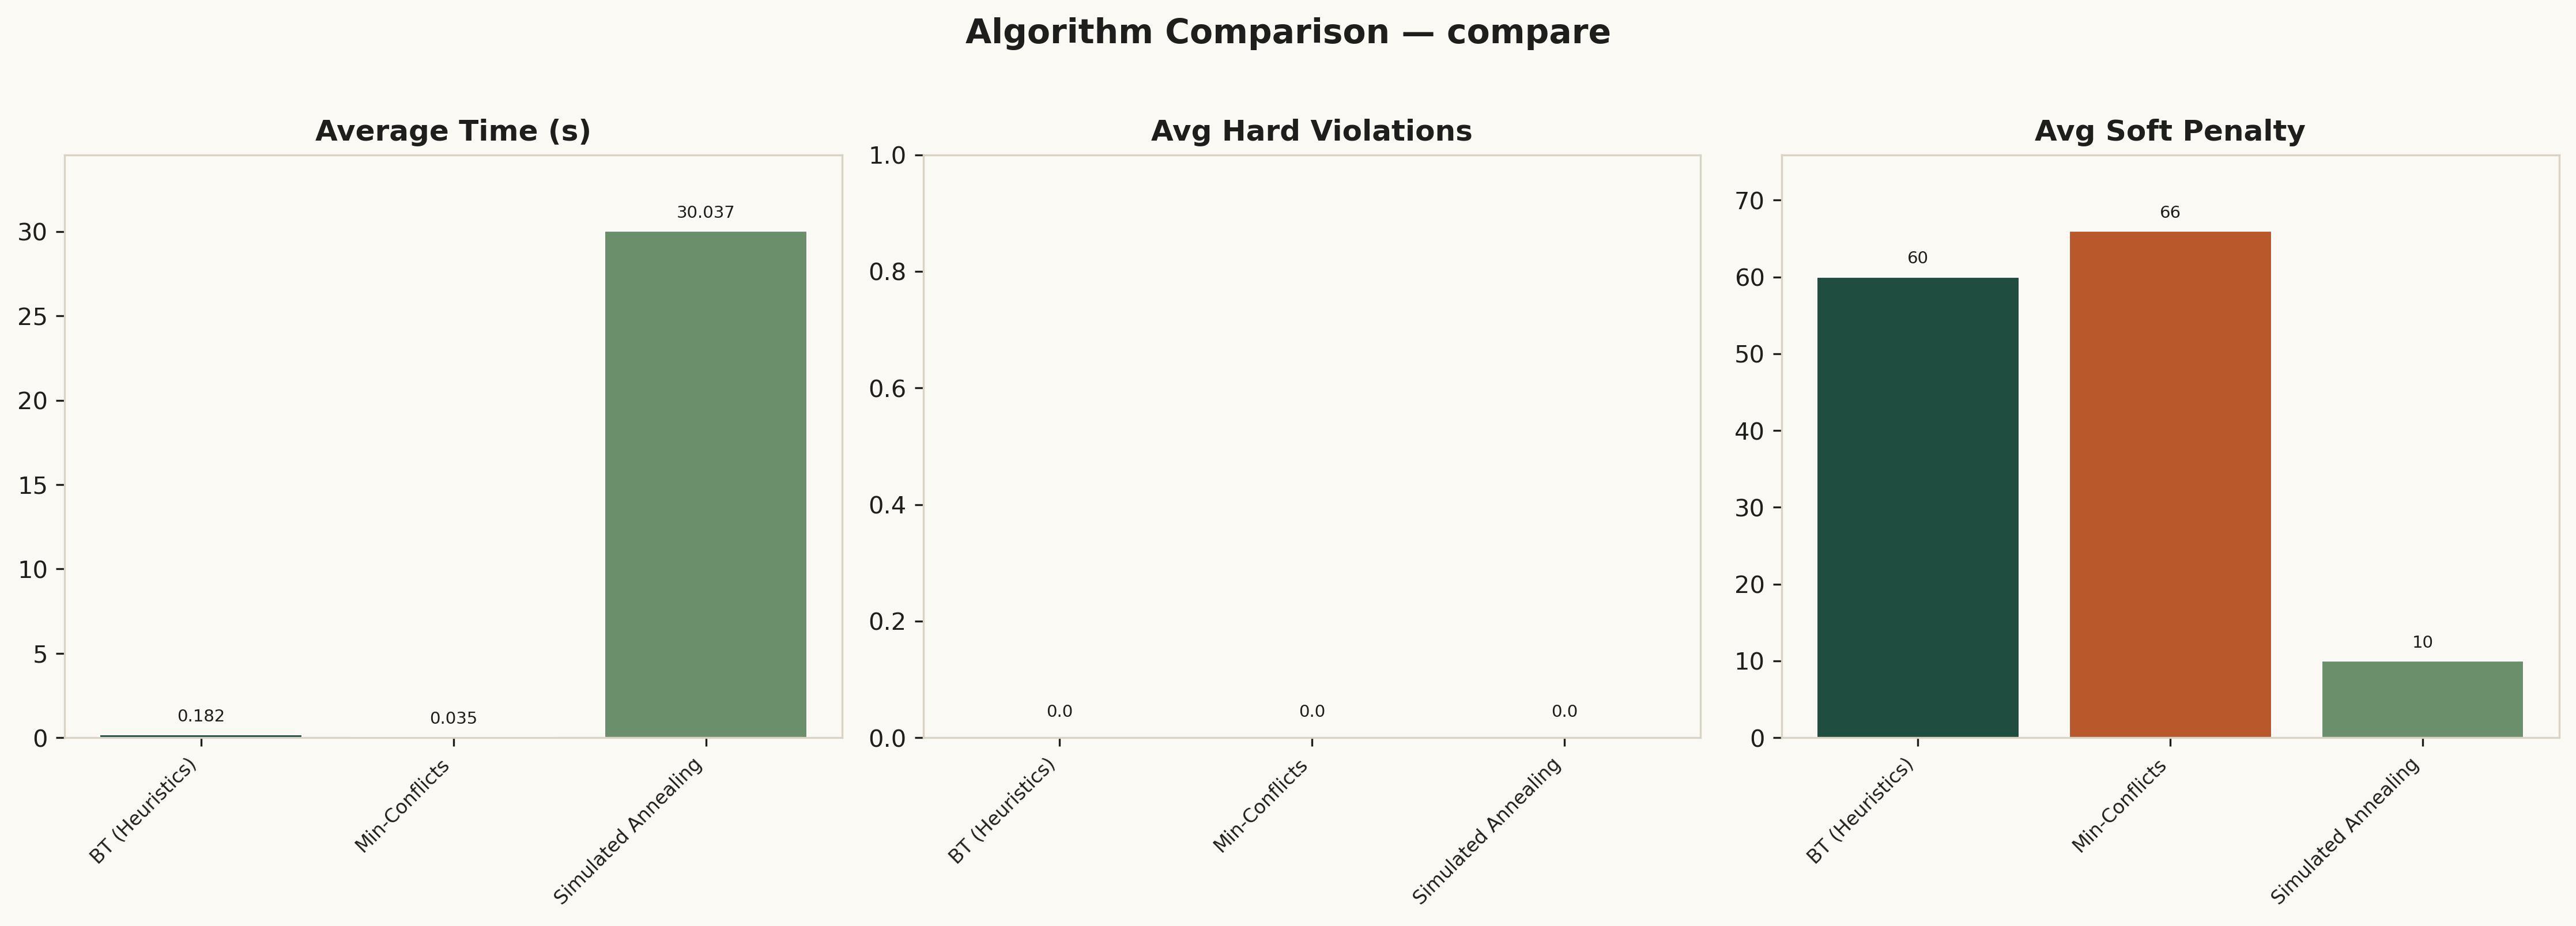

Data behind this chart, as committed beside it:
Algorithm, Avg Time (s), Avg Nodes/Iter, Avg Hard Violations, Avg Soft Penalty, Success Rate, Min Time, Max Time, Status
BT (Heuristics), 0.1819, 59, 0.0, 60.0, 1/1, 0.1819, 0.1819, solved
Min-Conflicts, 0.0355, 1, 0.0, 66.0, 1/1, 0.0355, 0.0355, solved
Simulated Annealing, 30.04, 21450, 0.0, 10.0, 1/1, 30.04, 30.04, solved
